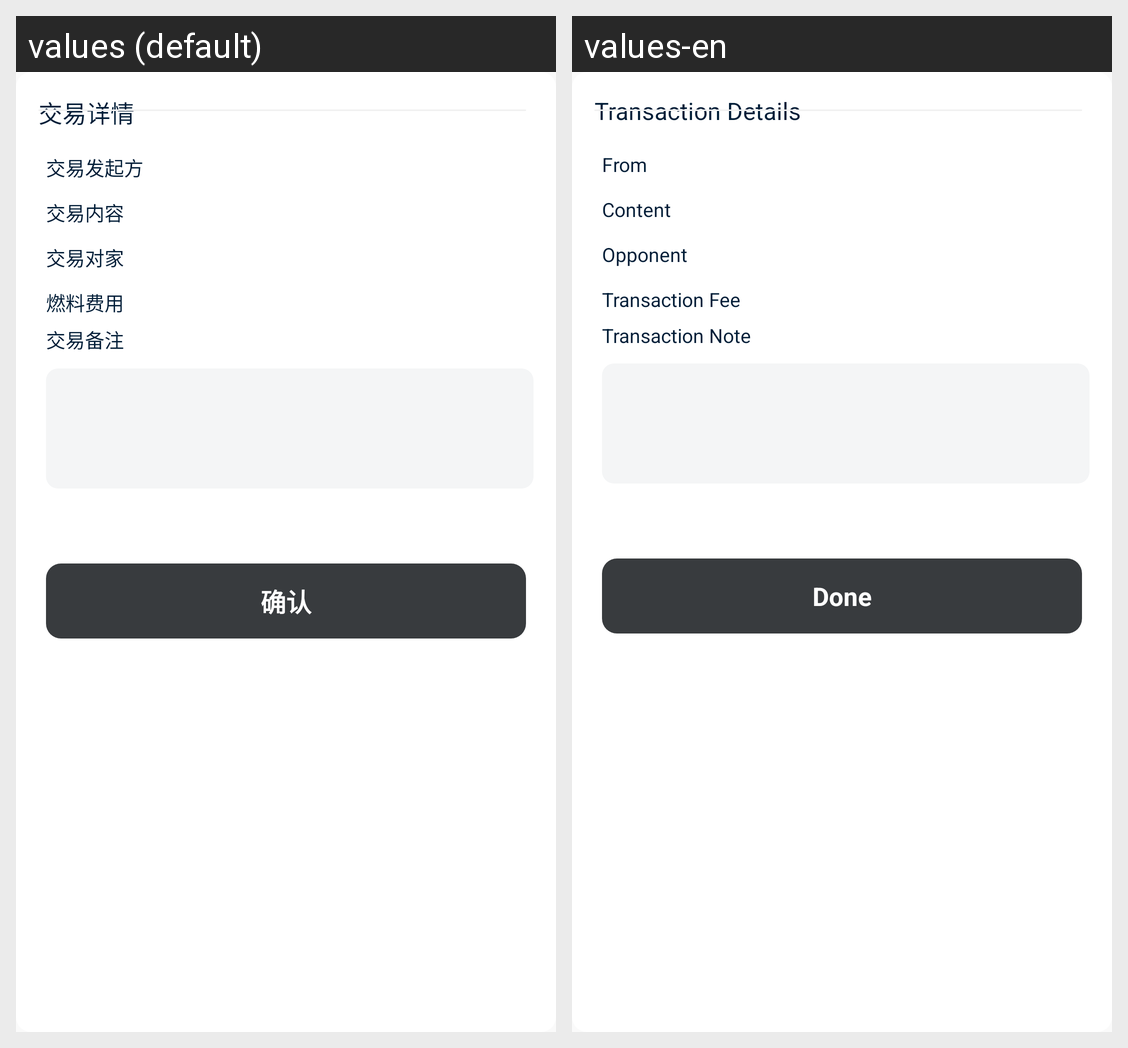

Strings drawn on this Android screen and how each of the app's shown locales translates them:
Android screen res/layout/layout_dialog_transfer_detail.xml rendered under 2 locales, left to right: values (default), values-en. Device: Nexus 5 (rendered at 1080×1920; each locale shown at half size, 540×960, under a caption strip naming it); theme AppTheme.
Strings drawn on this screen, with the default value and each locale's value (text and hints the layout hard-codes, and strings that could not be matched under every locale, appear in the picture but are not listed):

titleBar_transaction_details
  values: 交易详情
  values-en: Transaction Details

tv_transfer_from
  values: 交易发起方
  values-en: From

tv_transfer_content
  values: 交易内容
  values-en: Content

tv_transfer_to
  values: 交易对家
  values-en: Opponent

tv_gas
  values: 燃料费用
  values-en: Transaction Fee

tv_transfer_memo
  values: 交易备注
  values-en: Transaction Note

dialog_btn_confirm
  values: 确认
  values-en: Done
